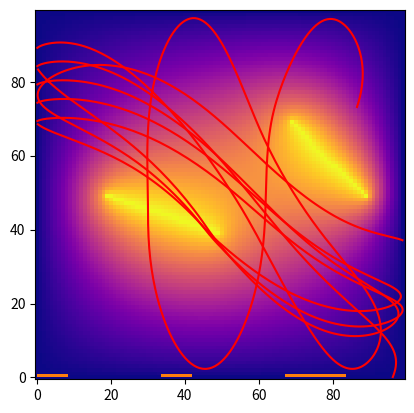

Recreate this plot in Python.
# libraries
import numpy as np
from scipy import ndimage
import math
import matplotlib.pyplot as plt

# the overall conditions
# height and width of the
height, width = 100, 100

# omega definition
w = 2 / (1 + math.pi / height)

# the height of a single cell
BOX_HEIGHT = 0.01 # in meters is the whole grid!

# calculation of the delta for both x and y axis
# is a subdivision for the grid cells
# size of the subdivisions of the grid
DELTA_X = BOX_HEIGHT / (height - 1)
DELTA_Y = DELTA_X

# Electron charge, mass and time units
e = -1.6e-19 # Coulomb
me = 9.11e-31 # kg
h = 10e-12 # s, time step
tEnd = 6e-9 # s

# a function to place the plate in the grid

def place_plate(p1, p2, R, used_U, potential):
	"""Function to place the plate in the grid
	# coordinates are in meters
	p1: tuple (x, y) -> coordinate of the start of the line segment
	p2: tuple (x, y) -> coordinate of the end of the line segment
	R: (N, N) matrix -> defines the boundary conditions, contains
	zero entries for the plate location
	U: (N, N) matrix -> potential matrix -> contains a set potential
	at the position of the plate, the rest of the potential in the
	grid is calculated
	potential: float -> potential value of the plate

	Returns nothing, just places the plate"""

	# get the coordinates of the plate
	x1, y1 = p1
	x2, y2 = p2
	# make sure the plate is positioned from left to right
	if x2 < x1:
		x1, x2 = x2, x1
		y1, y2 = y2, y1
	# steigung between the points
	a = (y2 - y1) / (x2 - x1)
	#a = 0 # NOTE: use this for points, instead of bars

	# search for the next points of the grid cell -> eckpunkte suchen
	# get the coordinates of the eckpunkte that should be used
	j1 = int(x1 / DELTA_X)
	j2 = int(x2 / DELTA_X)
	l1 = int(y1 / DELTA_Y)
	l2 = int(y2 / DELTA_Y)

	# where is there more -> in x or y direction?
	# from the plate -> set the potential there -> is the edge of the plate
	# Bresenham's algorithm
	n = max(j2 - j1 + 1, l2 - l1 + 1)
	for i in range(n + 1):
		x = x1 + i * (x2 - x1) / n
		y = y1 + a * (x - x1)
		j = int(x / DELTA_X)
		l = int(y / DELTA_Y)
		R[l, j] = 0
		used_U[l, j] = potential
	#plt.plot([x1, x2], [y1, y2])


# a function to generate the grid with the potential

def grid_to_modify(height, width, w):
	"""Function for the grid to be modified and where the
	plates should be placed in: calculate the surrounding potential
	Does the over relaxation"""

	# definition of empty grid
	U = np.zeros((height, width))

	# definition stencil
	stencil = np.array([[0, 1, 0], [1, -4, 1], [0, 1, 0]])

	# initialize boundary conditions -> R -> outside 0, inside w/4
	R = np.zeros((height, width))
	R.fill(w / 4)
	R[0, :] = 0
	R[-1, :] = 0
	R[:, 0] = 0
	R[:, -1] = 0

	# placing the plate
	# coordinates within 1 cm (is box size)
	starting_point_1 = (0.7*BOX_HEIGHT, 0.7*BOX_HEIGHT)
	end_point_1 = (0.9*BOX_HEIGHT, 0.5 * BOX_HEIGHT)
	place_plate(starting_point_1, end_point_1, R, U, 1000)

	starting_point_3 = (0.2 * BOX_HEIGHT, 0.5 * BOX_HEIGHT)
	end_point_3 = (0.5 * BOX_HEIGHT, 0.4 * BOX_HEIGHT)
	place_plate(starting_point_3, end_point_3, R, U, 1000)

	# chess board
	C = np.zeros((height, width), dtype=bool)
	C[::2, ::2] = True
	C[1::2, 1::2] = True

	# loop
	correction_value = 2

	while abs(correction_value) > 1:
		Out = np.zeros_like(U)
		ndimage.convolve(U, stencil, output=Out, mode="constant", cval=0)  # stencil angewwendet azu fu
		U[C] = U[C] + R[C] * Out[C]

		correction = R[C] * Out[C]  # this is the correction that is calculated and added every time, it gets so small over time, that is shows that it converged
		correction_value = np.max(correction)
		print(correction_value)

		ndimage.convolve(U, stencil, output=Out, mode="constant", cval=0)  # stencil angewwendet azu fu
		U[~C] = U[~C] + R[~C] * Out[~C]

	# returns a full grid with placed plates and the calculated potential
	# everywhere
	return U

# generate the electrons
def generate_electrons(n):
	y = np.linspace(0.7*BOX_HEIGHT, 0.9*BOX_HEIGHT, n)
	x = np.zeros_like(y)
	#x, y = 0.001, 0.005
	print(f"initial x and y position of electron: {x} {y}")
	# Take a random angle phi in the range -pi/2 to pi/2,
	# either uniform or normal distributed
	phi = np.random.uniform(-np.pi/2, np.pi/2)
	vx = 1e6 * math.cos(phi)
	vy = 1e6 * math.sin(phi)
	print(f"initial vx and vy of electron: {vx} {vy}")
	#vx = 1e6*np.ones_like(x)
	#vy = np.zeros_like(y)
	# can be vectors -> can work with an array of electrons
	return (x, y, vx, vy)


# coordinates that should be indexed
def coordToIndex(x, y): # x and y are in meters -> search in which häuschen -> j, l = index
	# delta_x and delta_y -> grid spacing 1 cm /100 grid cells
	# calculates from the coordinates the next eckpunkt
	j = np.array(x / DELTA_X, dtype='int')
	l = np.array(y / DELTA_Y, dtype='int')
	print(f"j, l = {j}, {l}")
	return (j, l)


# calculate t and u and calculate the acceleration
def accel (x, y):
	# get the global U, search the error here first!
	global my_grid
	U = my_grid
	j, l = coordToIndex(x, y) # find the potential from the häuschen

	# Make sure j, l are inside the grid
	L, J = U.shape
	j = np.maximum(j, np.zeros_like(j))
	j = np.minimum(j, (J-2)*np.ones_like(j))
	l = np.maximum(l, np.zeros_like(l))
	l = np.minimum(l, (L-2)*np.ones_like(l))

	# calculation relative to eckpunkt from häuschen I'm currently in
	t = (x - j * DELTA_X) / DELTA_X
	u = (y - l * DELTA_Y) / DELTA_Y

	# the phi values
	PHI1 = U[l, j]
	PHI2 = U[l, j + 1]
	PHI3 = U[l + 1, j]
	PHI4 = U[l + 1, j + 1]
	print(U)
	ax = -(e/me) * 1.0/DELTA_X * ((1-u)*(PHI2-PHI1) + u*(PHI4-PHI3))
	ay = -(e/me) * 1.0/DELTA_Y * ((1-t)*(PHI3-PHI1) + t*(PHI4-PHI2))
	print(f"ax {ax}, ay {ay}")

	return (ax, ay)


# insert kick and drift
def drift(x, y, vx, vy):
	xi = x + 0.5 * h * vx
	yi = y + 0.5 * h * vy

	return (xi, yi)


def kick(x, y, vx, vy):
	# calculate the acceleration
	ax, ay = accel(x, y)
	vx_i = vx + h * ax
	vy_i = vy + h * ay

	return (vx_i, vy_i)


def leapfrog(s):
	x, y, vx, vy = s
	x, y = drift(x, y, vx, vy)
	vx, vy = kick(x, y, vx, vy)
	x, y = drift(x, y, vx, vy)
	return (x, y, vx, vy)


# a try to make this work
my_grid = grid_to_modify(height, width, w) # SOR

# places to store the x and y values of the electrons
x_list = []
y_list = []

# generate a bunch of electrons
num_electrons = 5
s = generate_electrons(num_electrons)
ind = []


# calculate the positions for all the electrons
steps = int(tEnd / h)
times = []
y_hit = []
print(steps)
for step in range(steps):
	print(f"step : {step}")
	s = leapfrog(s)
	x, y, vx, vy = s
	print(f"{x} {y} {vx} {vy}")
	print(s)
	# check if electron still in box
	x_valid = []
	y_valid = []
	vx_valid = []
	vy_valid = []

	#ind = []
	for i in range(len(x)):
		if i not in ind:
			# if it not outside the box
			if 0 < x[i] < BOX_HEIGHT and 0 < y[i] < BOX_HEIGHT:
				x_valid.append(x[i] / DELTA_X)
				y_valid.append(y[i] / DELTA_Y)
				print(i)
			# if it is outside the box
			else:
				ti = step * h
				times.append(ti)
				y_hit.append(y[i] / DELTA_Y)
				x_valid.append(None)
				y_valid.append(None)
				ind.append(i)
		else:
			x_valid.append(None)
			y_valid.append(None)


	# for i in x:
	# 	for j in y:
	# 		if 0 < i < BOX_HEIGHT and 0 < j < BOX_HEIGHT:
	# 			x_valid.append(i / DELTA_X)
	# 			y_valid.append(j / DELTA_Y)
	# 			#vx_valid.append(vx[i])
	# 			#vy_valid.append(vy[j])
	# 		else:
	# 			x_valid.append(None)
	# 			y_valid.append(None)
		# check if it hits the wall in the detector
		# to time = time steps
		# step * h = flight time
	x_list.append(np.array(x_valid))
	y_list.append(np.array(y_valid))



plt.imshow(my_grid, cmap = "plasma", origin = "lower")
plt.show()

plt.imshow(my_grid, cmap = "plasma", origin = "lower")
plt.plot(x_list, y_list, "r")
plt.show()

# histogram of the times
plt.hist(times)
plt.show()

# plot y-axis of the hit on the wall
plt.hist(y_hit)
plt.show()
#plt.plot(x_list, y_list)
#plt.show()

